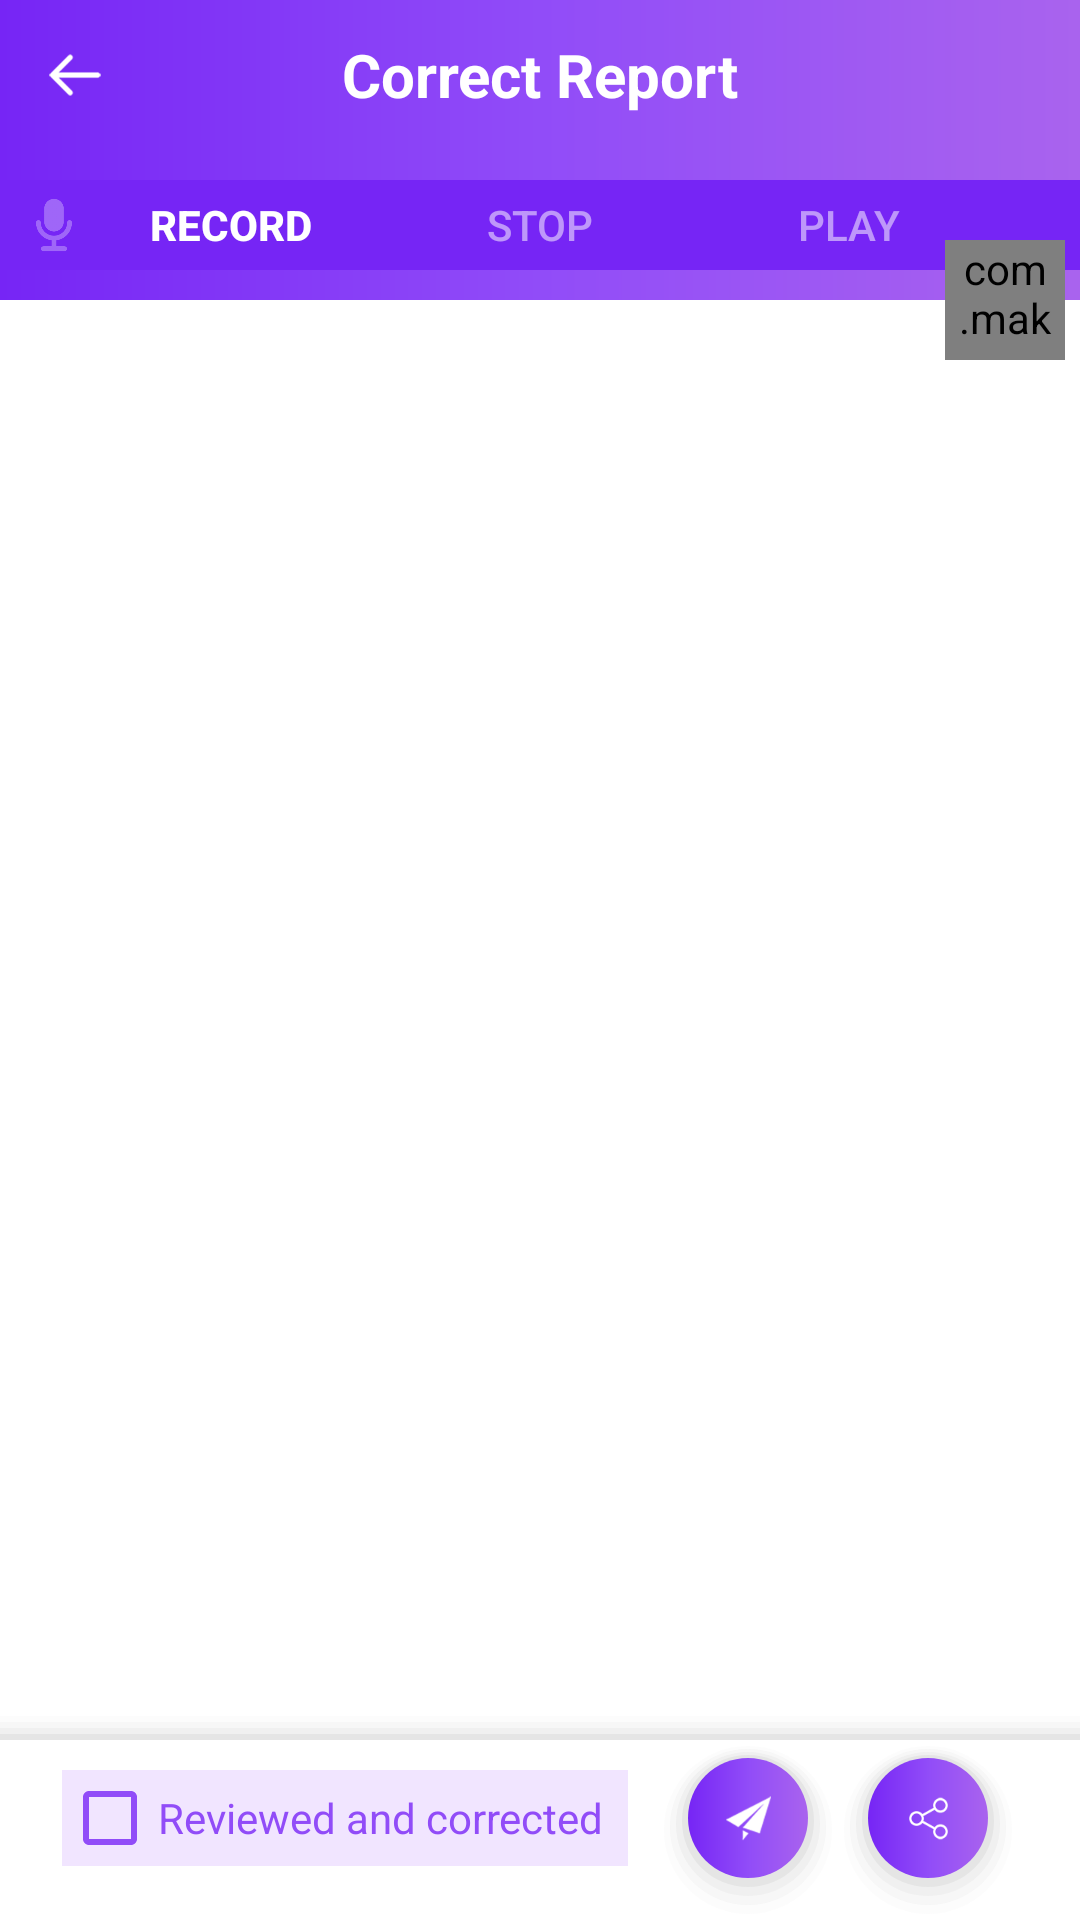

This screen was rendered from an Android layout file. Write that file and the resources it references.
<!-- AndroidManifest.xml: application theme AppTheme -->
<!-- res/layout/activity_edit_report.xml -->
<?xml version="1.0" encoding="utf-8"?>
<FrameLayout xmlns:android="http://schemas.android.com/apk/res/android"
    xmlns:tools="http://schemas.android.com/tools"
    xmlns:app="http://schemas.android.com/apk/res-auto"
    android:id="@+id/activity"
    android:layout_width="match_parent"
    android:layout_height="match_parent"
    tools:context=".main.AddReportActivity">

    <LinearLayout
        android:layout_width="match_parent"
        android:layout_height="match_parent"
        android:orientation="vertical">

        <com.google.android.material.appbar.AppBarLayout
            android:id="@+id/app_bar"
            android:layout_width="match_parent"
            android:layout_height="wrap_content"
            android:background="@drawable/primary_gradient_rect"
            android:theme="@style/ThemeOverlay.AppCompat.Dark">

            <FrameLayout
                android:layout_width="match_parent"
                android:layout_height="50dp"
                android:background="@drawable/primary_gradient_rect">
                <ImageView
                    android:layout_width="30dp"
                    android:layout_height="30dp"
                    android:padding="5dp"
                    android:layout_marginLeft="10dp"
                    android:layout_gravity="center_vertical"
                    android:onClick="back"
                    android:src="@drawable/leftarrow"/>
                <TextView
                    android:id="@+id/title"
                    android:layout_width="wrap_content"
                    android:layout_height="wrap_content"
                    android:layout_gravity="center"
                    android:textSize="20sp"
                    android:textStyle="bold"
                    android:textColor="@color/white"
                    android:text="@string/correct_report"/>

                <TextView
                    android:id="@+id/btn_add"
                    android:layout_width="wrap_content"
                    android:layout_height="wrap_content"
                    android:textColor="@color/white"
                    android:gravity="center"
                    android:layout_gravity="right|bottom"
                    android:textSize="12sp"
                    android:visibility="gone"
                    android:layout_marginRight="8dp"
                    android:drawableRight="@drawable/ic_setting_white"
                    android:drawablePadding="5dp"
                    android:text="@string/import_temp"/>

                <ImageView
                    android:id="@+id/btn_export"
                    android:layout_width="30dp"
                    android:layout_height="30dp"
                    android:layout_gravity="right|center_vertical"
                    android:layout_marginRight="8dp"
                    android:padding="3dp"
                    android:src="@drawable/ic_export"
                    android:onClick="exportReport"
                    android:tint="@color/white"/>

            </FrameLayout>

            <FrameLayout
                android:layout_width="match_parent"
                android:layout_height="wrap_content"
                android:layout_marginTop="10dp"
                android:layout_marginBottom="10dp"
                android:background="@color/colorPrimaryDark">

                <LinearLayout
                    android:layout_width="wrap_content"
                    android:layout_height="wrap_content"
                    android:layout_gravity="center_horizontal"
                    android:orientation="horizontal">

                    <Button
                        android:layout_width="wrap_content"
                        android:layout_height="30dp"
                        android:text="Record"
                        android:background="@null"
                        android:textColor="@color/white"
                        android:textStyle="bold"
                        android:textSize="14sp"
                        android:id="@+id/record"/>
                    <Button
                        android:layout_width="wrap_content"
                        android:layout_height="30dp"
                        android:text="Stop"
                        android:visibility="visible"
                        android:layout_marginLeft="15dp"
                        android:background="@null"
                        android:textColor="@color/button_unabled"
                        android:textSize="14sp"
                        android:id="@+id/stop"/>
                    <Button
                        android:layout_width="wrap_content"
                        android:layout_height="30dp"
                        android:layout_marginLeft="15dp"
                        android:text="Play"
                        android:background="@null"
                        android:textColor="@color/button_unabled"
                        android:textSize="14sp"
                        android:id="@+id/play"/>

                </LinearLayout>

                <ImageView
                    android:layout_width="20dp"
                    android:layout_height="20dp"
                    android:visibility="visible"
                    android:layout_marginLeft="8dp"
                    android:tint="@color/white"
                    android:alpha="0.3"
                    android:layout_gravity="center_vertical"
                    android:src="@drawable/ic_audio"/>

                <ImageView
                    android:id="@+id/ic_status"
                    android:layout_width="20dp"
                    android:layout_height="20dp"
                    android:visibility="gone"
                    android:layout_marginRight="8dp"
                    android:layout_gravity="center_vertical|right"
                    android:src="@drawable/ic_checked"/>

            </FrameLayout>

            <FrameLayout
                android:id="@+id/item_result"
                android:visibility="gone"
                android:layout_width="match_parent"
                android:layout_height="wrap_content">
                <include layout="@layout/item_result"/>
            </FrameLayout>

        </com.google.android.material.appbar.AppBarLayout>

        <LinearLayout
            android:layout_width="match_parent"
            android:layout_height="match_parent"
            android:orientation="vertical"
            android:background="@color/white">

            <EditText
                android:id="@+id/resultBox"
                android:layout_width="match_parent"
                android:layout_height="0px"
                android:layout_weight="1"
                android:paddingTop="10dp"
                android:paddingLeft="20dp"
                android:paddingRight="20dp"
                android:paddingBottom="20dp"
                android:background="@null"
                android:gravity="start"
                android:textSize="16sp"
                android:visibility="gone"
                android:textColor="@color/colorPrimary"/>

            <ScrollView
                android:layout_width="match_parent"
                android:layout_height="0px"
                android:layout_weight="1"
                android:visibility="visible">

                <LinearLayout
                    android:id="@+id/container"
                    android:layout_width="match_parent"
                    android:layout_height="wrap_content"
                    android:orientation="vertical">



                </LinearLayout>

            </ScrollView>

            <FrameLayout
                android:layout_width="match_parent"
                android:layout_height="wrap_content"
                android:background="@drawable/white_top_shadow">

                <LinearLayout
                    android:layout_width="wrap_content"
                    android:layout_height="wrap_content"
                    android:layout_gravity="center_horizontal"
                    android:orientation="horizontal">

                    <CheckBox
                        android:id="@+id/chk_corrected"
                        android:layout_width="wrap_content"
                        android:layout_height="wrap_content"
                        android:background="#F1E5FF"
                        android:layout_marginRight="10dp"
                        android:layout_marginTop="10dp"
                        android:buttonTint="@color/colorPrimary"
                        android:textColor="@color/colorPrimary"
                        android:text="@string/reviewed_and_corrected"
                        android:paddingRight="8dp"/>

                    <ImageButton
                        android:id="@+id/submitButton"
                        android:layout_width="60dp"
                        android:layout_height="60dp"
                        android:src="@drawable/ic_submit"
                        android:layout_gravity="center_vertical"
                        android:background="@drawable/button_shadow"
                        android:tint="@color/white"/>

                    <ImageButton
                        android:id="@+id/shareButton"
                        android:layout_width="60dp"
                        android:layout_height="60dp"
                        android:src="@drawable/ic_share"
                        android:layout_gravity="center_vertical"
                        android:background="@drawable/button_shadow"
                        android:tint="@color/white"/>

                </LinearLayout>

            </FrameLayout>

        </LinearLayout>

    </LinearLayout>

    <com.makeramen.roundedimageview.RoundedImageView
        android:id="@+id/pictureBox"
        android:layout_width="40dp"
        android:layout_height="40dp"
        android:src="@drawable/patient"
        android:scaleType="centerCrop"
        android:layout_gravity="right"
        android:layout_marginTop="80dp"
        android:layout_marginRight="5dp"
        app:riv_corner_radius="5dp"/>

    <LinearLayout
        android:id="@+id/loadingLayout"
        android:layout_width="wrap_content"
        android:layout_height="wrap_content"
        android:visibility="gone"
        android:layout_gravity="center"
        android:orientation="vertical">

        <ProgressBar
            android:id="@+id/progressBar"
            style="?android:attr/progressBarStyleLarge"
            android:layout_width="80dp"
            android:layout_height="80dp"
            android:visibility="visible"
            android:layout_gravity="center_horizontal"/>

        <TextView
            android:layout_width="wrap_content"
            android:layout_height="wrap_content"
            android:layout_gravity="center_horizontal"
            android:layout_marginTop="10dp"
            android:text="@string/loading"
            android:padding="15dp"
            android:textSize="14sp"
            android:textColor="@color/colorPrimary"
            android:background="@color/white"/>

    </LinearLayout>

    <com.wang.avi.AVLoadingIndicatorView
        android:id="@+id/loading_bar"
        android:layout_width="50dp"
        android:layout_height="50dp"
        android:layout_gravity="center"
        android:visibility="gone"
        app:indicator="LineScaleParty"
        app:indicator_color="#F53700" />

</FrameLayout>
<!-- res/layout/item_result.xml (included above) -->
<?xml version="1.0" encoding="utf-8"?>
<androidx.cardview.widget.CardView
    android:id="@+id/card"
    xmlns:android="http://schemas.android.com/apk/res/android"
    xmlns:app="http://schemas.android.com/apk/res-auto"
    xmlns:tools="http://schemas.android.com/tools"
    android:layout_width="match_parent"
    android:layout_height="wrap_content"
    android:layout_marginBottom="@dimen/spacing_tiny"
    android:layout_marginLeft="@dimen/spacing_medium"
    android:layout_marginRight="@dimen/spacing_medium"
    android:layout_marginTop="@dimen/spacing_tiny"
    android:theme="@style/ThemeOverlay.AppCompat.Light"
    app:cardCornerRadius="4dp"
    app:cardElevation="1dp"
    app:cardUseCompatPadding="true">

    <LinearLayout
        android:id="@+id/linear"
        android:layout_width="match_parent"
        android:layout_height="wrap_content"
        android:orientation="vertical"
        android:paddingBottom="@dimen/spacing_small"
        android:paddingLeft="@dimen/spacing_medium"
        android:paddingRight="@dimen/spacing_medium"
        android:paddingTop="@dimen/spacing_small">

        <TextView
            android:id="@+id/status"
            android:layout_width="match_parent"
            android:layout_height="wrap_content"
            android:text="@string/listening"
            android:textAppearance="@style/TextAppearance.AppCompat.Caption"
            android:textColor="@color/status_not_hearing"
            android:visibility="gone"
            tools:visibility="visible"/>

        <TextView
            android:id="@+id/text"
            android:layout_width="match_parent"
            android:layout_height="wrap_content"
            android:gravity="right"
            android:singleLine="true"
            android:paddingBottom="@dimen/spacing_small"
            android:paddingTop="@dimen/spacing_small"
            android:textAppearance="@style/TextAppearance.AppCompat.Medium"
            tools:text="It is fine today."/>

    </LinearLayout>

</androidx.cardview.widget.CardView>
<!-- resources referenced by this layout -->
<resources>
  <color name="button_unabled">#86FFFFFF</color>
  <color name="colorPrimary">#914cf8</color>
  <color name="colorPrimaryDark">#7625f5</color>
  <color name="status_not_hearing">#757575</color>
  <color name="white">#FFFFFF</color>
  <!-- drawable button_shadow: vector/xml drawable (drawable, 2068 chars, omitted) -->
  <!-- drawable ic_audio: png bitmap (drawable-xxxhdpi, 5209 bytes) -->
  <!-- drawable ic_checked: png bitmap (drawable-xxxhdpi, 7593 bytes) -->
  <!-- drawable ic_setting_white: png bitmap (drawable-xxxhdpi, 2759 bytes) -->
  <!-- drawable ic_share: png bitmap (drawable-xxxhdpi, 1304 bytes) -->
  <!-- drawable ic_submit: png bitmap (drawable-xxxhdpi, 1609 bytes) -->
  <!-- drawable leftarrow: png bitmap (drawable-xxxhdpi, 1473 bytes) -->
  <!-- drawable patient: jpg bitmap (drawable-hdpi, 450366 bytes) -->
  <!-- drawable primary_gradient_rect (drawable) -->
  <?xml version="1.0" encoding="utf-8"?>
  <shape xmlns:android="http://schemas.android.com/apk/res/android">
  <gradient
      android:endColor="@color/lightPrimary"
      android:centerColor="@color/colorPrimary"
      android:startColor="@color/colorPrimaryDark"
      android:angle="0"/>
  </shape>
  <!-- drawable white_top_shadow (drawable) -->
  <?xml version="1.0" encoding="utf-8"?>
  <layer-list xmlns:android="http://schemas.android.com/apk/res/android" >
  
      
      <item>
          <shape>
              <padding
                  android:bottom="0dp"
                  android:left="0dp"
                  android:right="0dp"
                  android:top="2dp" />
  
              <solid android:color="#00CCCCCC" />
          </shape>
      </item>
      <item>
          <shape>
              <padding
                  android:bottom="0dp"
                  android:left="0dp"
                  android:right="0dp"
                  android:top="2dp" />
  
              <solid android:color="#10CCCCCC" />
          </shape>
      </item>
      <item>
          <shape>
              <padding
                  android:bottom="0dp"
                  android:left="0dp"
                  android:right="0dp"
                  android:top="2dp" />
  
              <solid android:color="#20CCCCCC" />
          </shape>
      </item>
      <item>
          <shape>
              <padding
                  android:bottom="0dp"
                  android:left="0dp"
                  android:right="0dp"
                  android:top="2dp" />
  
              <solid android:color="#30CCCCCC" />
          </shape>
      </item>
      <item>
          <shape>
              <padding
                  android:bottom="0dp"
                  android:left="0dp"
                  android:right="0dp"
                  android:top="2dp" />
  
              <solid android:color="#50CCCCCC" />
          </shape>
      </item>
  
      
      <item>
          <shape>
              <solid android:color="@android:color/white" />
          </shape>
      </item>
  
  </layer-list>
  <string name="correct_report">Correct Report</string>
  <string name="import_temp">Import Template</string>
  <string name="listening">Listening…</string>
  <string name="loading">Loading...</string>
  <string name="reviewed_and_corrected">Reviewed and corrected</string>
  <style name="AppTheme" parent="Theme.AppCompat.Light.NoActionBar">
          
          <item name="colorPrimary">@color/colorPrimary</item>
          <item name="colorPrimaryDark">@color/colorPrimaryDark</item>
          <item name="colorAccent">@color/colorAccent</item>
          
          
          <item name="drawerArrowStyle">@style/DrawerArrowStyle</item>
      </style>
  <color name="lightPrimary">#A963EE</color>
  <color name="colorAccent">#f541e0</color>
  <style name="DrawerArrowStyle" parent="Widget.AppCompat.DrawerArrowToggle">
          <item name="color">@color/white</item>
          <item name="navigationIcon">@drawable/navigationicon</item>
      </style>
  <!-- drawable navigationicon: png bitmap (drawable-xxxhdpi, 746 bytes) -->
</resources>
